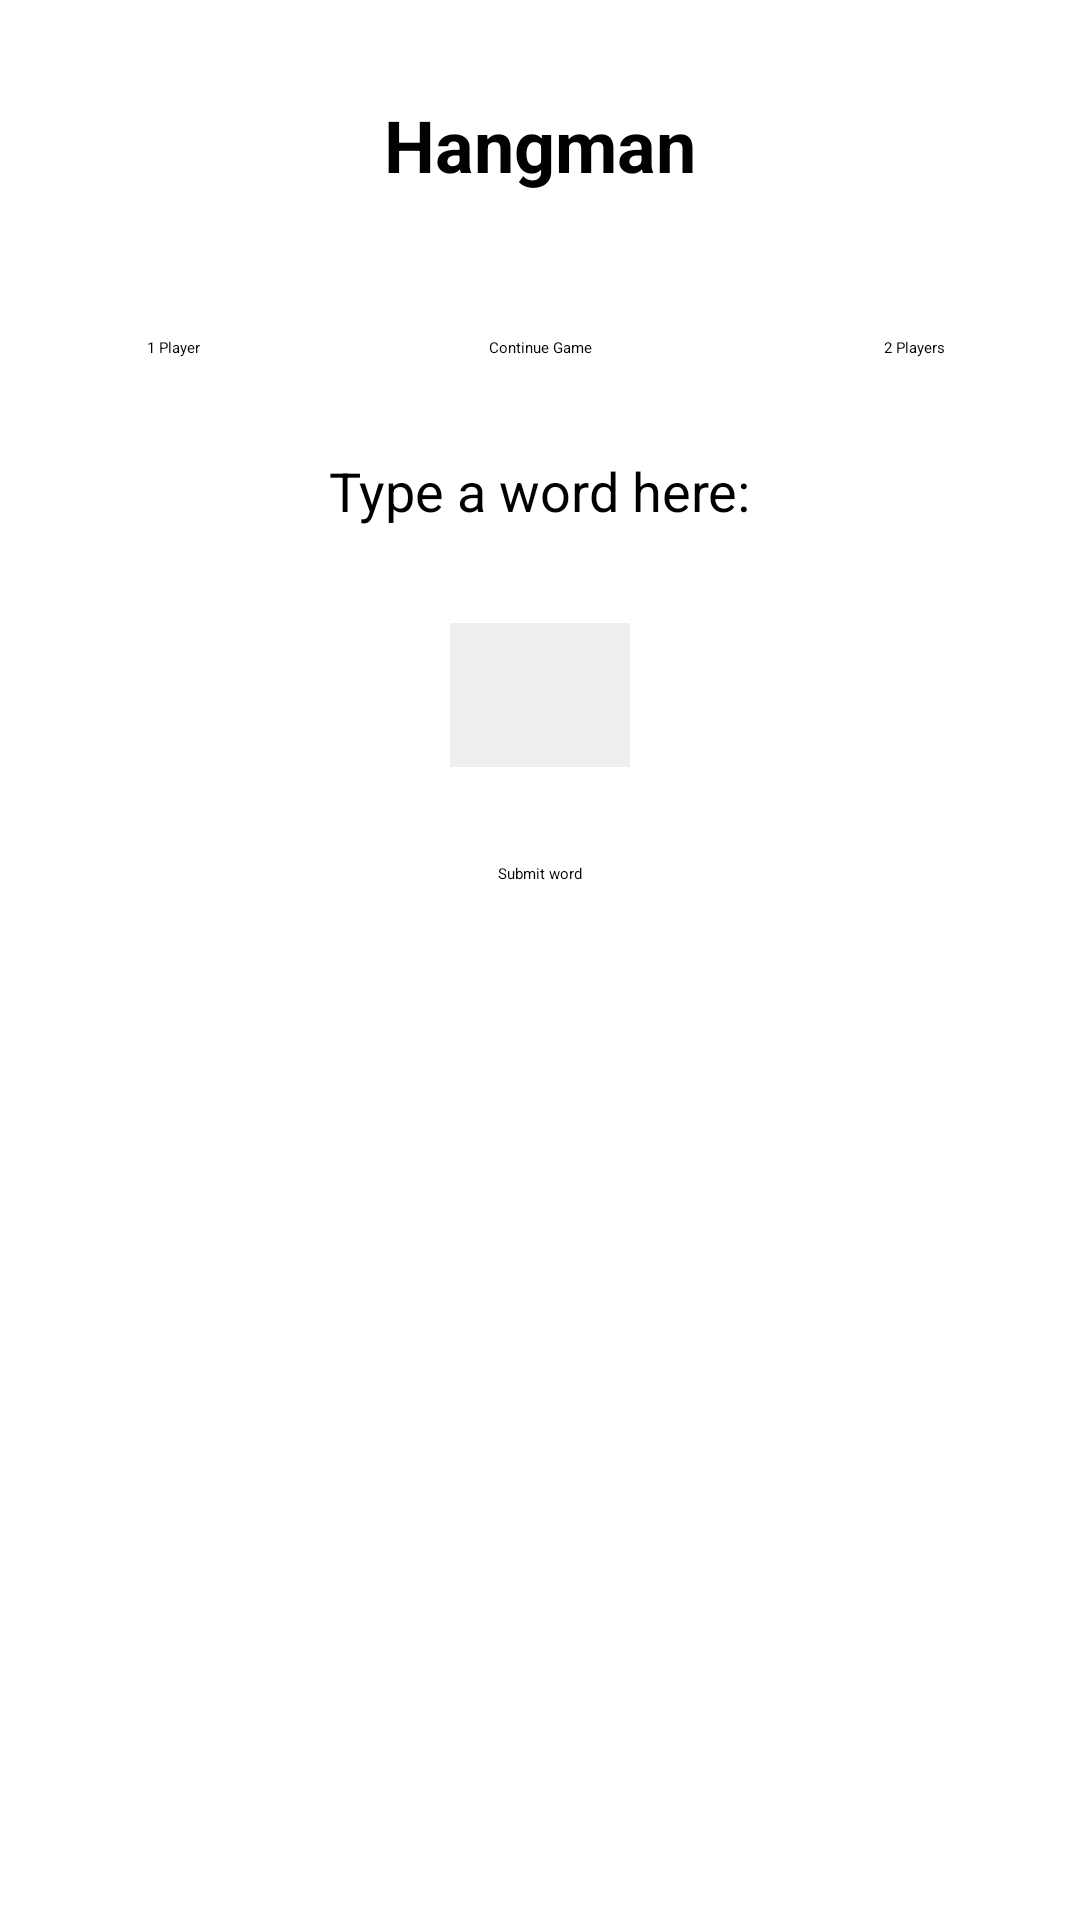

Layout XML and referenced resources for this Android screen:
<!-- AndroidManifest.xml: application theme Theme.Hangman -->
<!-- res/layout/activity_main.xml -->
<?xml version="1.0" encoding="utf-8"?>
<androidx.constraintlayout.widget.ConstraintLayout xmlns:android="http://schemas.android.com/apk/res/android"
    xmlns:app="http://schemas.android.com/apk/res-auto"
    xmlns:tools="http://schemas.android.com/tools"
    android:layout_width="match_parent"
    android:layout_height="match_parent"
    android:background="@android:color/white"
    android:id="@+id/parentView"
    tools:context=".views.MainActivity">

    <TextView
        android:id="@+id/textView"
        android:layout_width="wrap_content"
        android:layout_height="wrap_content"
        android:layout_marginTop="32dp"
        android:text="Hangman"
        android:textColor="#000000"
        android:textSize="24sp"
        android:textStyle="bold"
        app:layout_constraintEnd_toEndOf="parent"
        app:layout_constraintStart_toStartOf="parent"
        app:layout_constraintTop_toTopOf="parent" />

    <Button
        android:id="@+id/onePlayer"
        android:layout_width="wrap_content"
        android:layout_height="wrap_content"
        android:layout_marginTop="48dp"
        android:onClick="onePlayerButton"
        android:text="1 Player"
        app:layout_constraintEnd_toEndOf="parent"
        app:layout_constraintHorizontal_bias="0.143"
        app:layout_constraintStart_toStartOf="parent"
        app:layout_constraintTop_toBottomOf="@+id/textView" />

    <Button
        android:id="@+id/twoPlayers"
        android:layout_width="wrap_content"
        android:layout_height="wrap_content"
        android:layout_marginTop="48dp"
        android:onClick="twoPlayerButton"
        android:text="2 Players"
        app:layout_constraintEnd_toEndOf="parent"
        app:layout_constraintHorizontal_bias="0.868"
        app:layout_constraintStart_toStartOf="parent"
        app:layout_constraintTop_toBottomOf="@+id/textView" />

    <EditText
        android:id="@+id/editText"
        android:layout_width="wrap_content"
        android:layout_height="wrap_content"
        android:layout_marginTop="32dp"
        android:background="#eeeeee"
        android:textColor="#000000"
        android:ems="10"
        android:maxLength="10"
        android:minHeight="48dp"
        android:text=""
        app:layout_constraintEnd_toEndOf="parent"
        app:layout_constraintStart_toStartOf="parent"
        app:layout_constraintTop_toBottomOf="@+id/textView2"
        tools:ignore="SpeakableTextPresentCheck" />

    <Button
        android:id="@+id/submit"
        android:layout_width="wrap_content"
        android:layout_height="wrap_content"
        android:layout_marginTop="32dp"
        android:onClick="submitButton"
        android:text="Submit word"
        app:layout_constraintEnd_toEndOf="parent"
        app:layout_constraintStart_toStartOf="parent"
        app:layout_constraintTop_toBottomOf="@+id/editText" />

    <TextView
        android:id="@+id/textView2"
        android:layout_width="wrap_content"
        android:layout_height="wrap_content"
        android:layout_marginTop="32dp"
        android:text="Type a word here:"
        android:textColor="#000000"
        android:textSize="18sp"
        app:layout_constraintEnd_toEndOf="parent"
        app:layout_constraintStart_toStartOf="parent"
        app:layout_constraintTop_toBottomOf="@+id/twoPlayers" />

    <Button
        android:id="@+id/button_continue"
        android:layout_width="wrap_content"
        android:layout_height="wrap_content"
        android:layout_marginTop="48dp"
        android:onClick="continueButton"
        android:text="Continue Game"
        app:layout_constraintEnd_toEndOf="parent"
        app:layout_constraintStart_toStartOf="parent"
        app:layout_constraintTop_toBottomOf="@+id/textView" />
</androidx.constraintlayout.widget.ConstraintLayout>
<!-- resources referenced by this layout -->
<resources>
  <style name="Theme.Hangman" parent="Theme.MaterialComponents.DayNight.DarkActionBar">
          
          <item name="colorPrimary">@color/teal_200</item>
          <item name="colorPrimaryVariant">@color/teal_700</item>
          <item name="colorOnPrimary">@color/black</item>
          
          <item name="colorSecondary">@color/teal_200</item>
          <item name="colorSecondaryVariant">@color/teal_700</item>
          <item name="colorOnSecondary">@color/black</item>
          
          <item name="android:statusBarColor" tools:targetApi="l">?attr/colorPrimaryVariant</item>
          
      </style>
  <!-- not gathered from this repository: default colours our renderer supplied (Android Studio template values) -->
  <color name="teal_200">#FF03DAC5</color>
  <color name="teal_700">#FF018786</color>
  <color name="black">#FF000000</color>
</resources>
